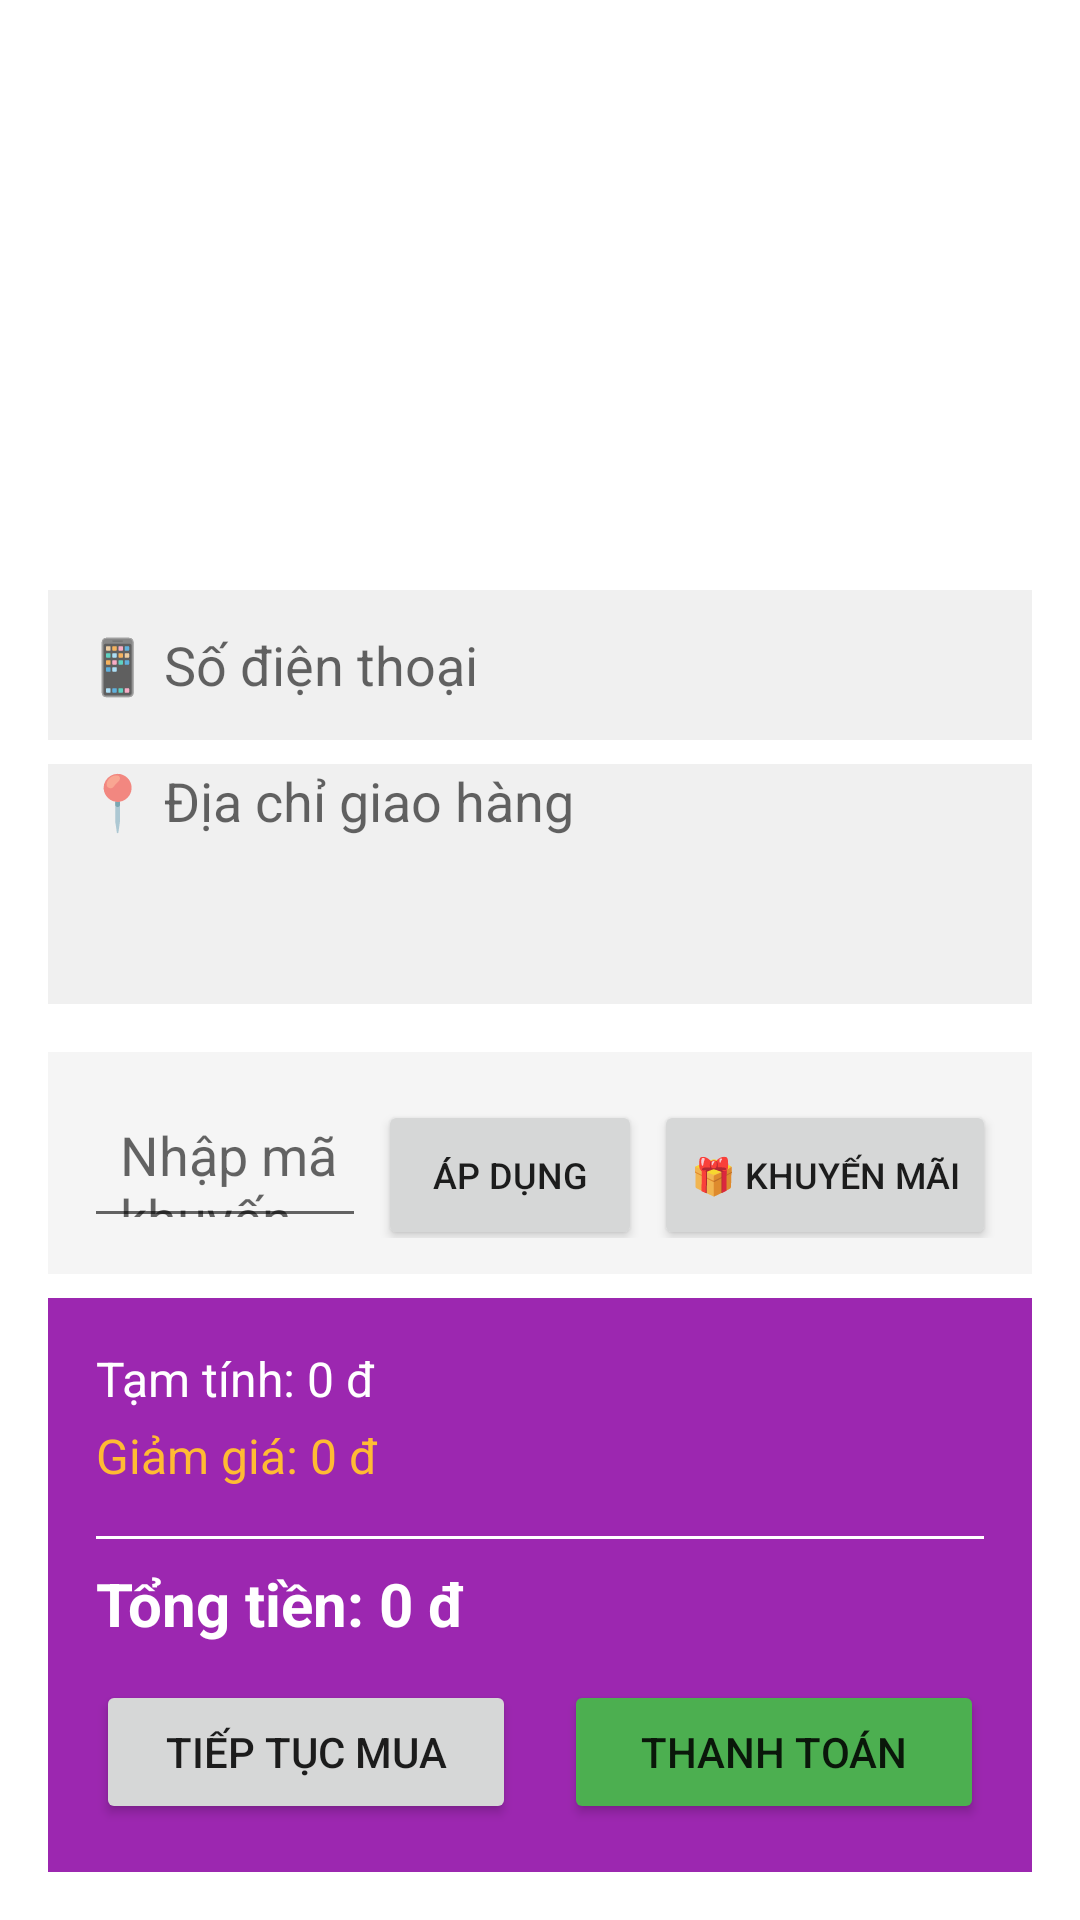

Android layout source for this screen:
<!-- AndroidManifest.xml: application theme Theme.DatDoUongProMac2 -->
<!-- res/layout/activity_cart.xml -->
<?xml version="1.0" encoding="utf-8"?>
<LinearLayout xmlns:android="http://schemas.android.com/apk/res/android"
    android:layout_width="match_parent"
    android:layout_height="match_parent"
    android:orientation="vertical"
    android:padding="16dp">

    <ListView
        android:id="@+id/listViewCart"
        android:layout_width="match_parent"
        android:layout_height="0dp"
        android:layout_weight="1"
        android:divider="@android:color/darker_gray"
        android:dividerHeight="1dp"/>

    
    <EditText
        android:id="@+id/etPhone"
        android:layout_width="match_parent"
        android:layout_height="50dp"
        android:hint="📱 Số điện thoại"
        android:inputType="phone"
        android:paddingStart="12dp"
        android:layout_marginTop="8dp"
        android:background="#F0F0F0"/>

    <EditText
        android:id="@+id/etAddress"
        android:layout_width="match_parent"
        android:layout_height="80dp"
        android:hint="📍 Địa chỉ giao hàng"
        android:gravity="top"
        android:paddingStart="12dp"
        android:layout_marginTop="8dp"
        android:layout_marginBottom="8dp"
        android:background="#F0F0F0"/>

    
    <LinearLayout
        android:layout_width="match_parent"
        android:layout_height="wrap_content"
        android:orientation="horizontal"
        android:padding="12dp"
        android:background="#F5F5F5"
        android:layout_marginVertical="8dp">

        <EditText
            android:id="@+id/etPromoCode"
            android:layout_width="0dp"
            android:layout_height="50dp"
            android:layout_weight="1"
            android:hint="Nhập mã khuyến mãi"
            android:paddingStart="12dp"
            android:layout_marginEnd="4dp"/>

        <Button
            android:id="@+id/btnApplyPromo"
            android:layout_width="wrap_content"
            android:layout_height="50dp"
            android:text="Áp dụng"
            android:textSize="12sp"
            android:layout_marginEnd="4dp"/>

        <Button
            android:id="@+id/btnShowPromotions"
            android:layout_width="wrap_content"
            android:layout_height="50dp"
            android:text="🎁 Khuyến Mãi"
            android:textSize="12sp"/>

    </LinearLayout>

    
    <LinearLayout
        android:layout_width="match_parent"
        android:layout_height="wrap_content"
        android:orientation="vertical"
        android:padding="16dp"
        android:background="#9C27B0">

        <TextView
            android:id="@+id/tvSubtotal"
            android:layout_width="match_parent"
            android:layout_height="wrap_content"
            android:text="Tạm tính: 0 đ"
            android:textSize="16sp"
            android:textColor="@android:color/white"
            android:paddingBottom="4dp"/>

        <TextView
            android:id="@+id/tvDiscount"
            android:layout_width="match_parent"
            android:layout_height="wrap_content"
            android:text="Giảm giá: 0 đ"
            android:textSize="16sp"
            android:textColor="@android:color/holo_orange_light"
            android:paddingBottom="8dp"/>

        <View
            android:layout_width="match_parent"
            android:layout_height="1dp"
            android:background="@android:color/white"
            android:layout_marginVertical="8dp"/>

        <TextView
            android:id="@+id/tvTotalPrice"
            android:layout_width="match_parent"
            android:layout_height="wrap_content"
            android:text="Tổng tiền: 0 đ"
            android:textSize="20sp"
            android:textStyle="bold"
            android:textColor="@android:color/white"
            android:paddingBottom="12dp"/>

        <LinearLayout
            android:layout_width="match_parent"
            android:layout_height="wrap_content"
            android:orientation="horizontal"
            android:gravity="center">

            <Button
                android:id="@+id/btnContinue"
                android:layout_width="0dp"
                android:layout_height="wrap_content"
                android:layout_weight="1"
                android:text="Tiếp Tục Mua"
                android:layout_marginEnd="8dp"/>

            <Button
                android:id="@+id/btnCheckout"
                android:layout_width="0dp"
                android:layout_height="wrap_content"
                android:layout_weight="1"
                android:text="Thanh Toán"
                android:layout_marginStart="8dp"
                android:backgroundTint="#4CAF50"/>

        </LinearLayout>

    </LinearLayout>

</LinearLayout>
<!-- resources referenced by this layout -->
<resources>
  <style name="Theme.DatDoUongProMac2" parent="Theme.MaterialComponents.DayNight.NoActionBar">
          
          <item name="colorPrimary">@color/colorPrimary</item>
          <item name="colorPrimaryDark">@color/colorPrimaryDark</item>
          <item name="colorAccent">@color/colorAccent</item>
          <item name="windowActionBar">false</item>
          <item name="windowNoTitle">true</item>
      </style>
  <!-- not gathered from this repository: default colours our renderer supplied (Android Studio template values) -->
  <color name="colorPrimary">#FF6200EE</color>
  <color name="colorPrimaryDark">#FF3700B3</color>
  <color name="colorAccent">#FF03DAC5</color>
</resources>
